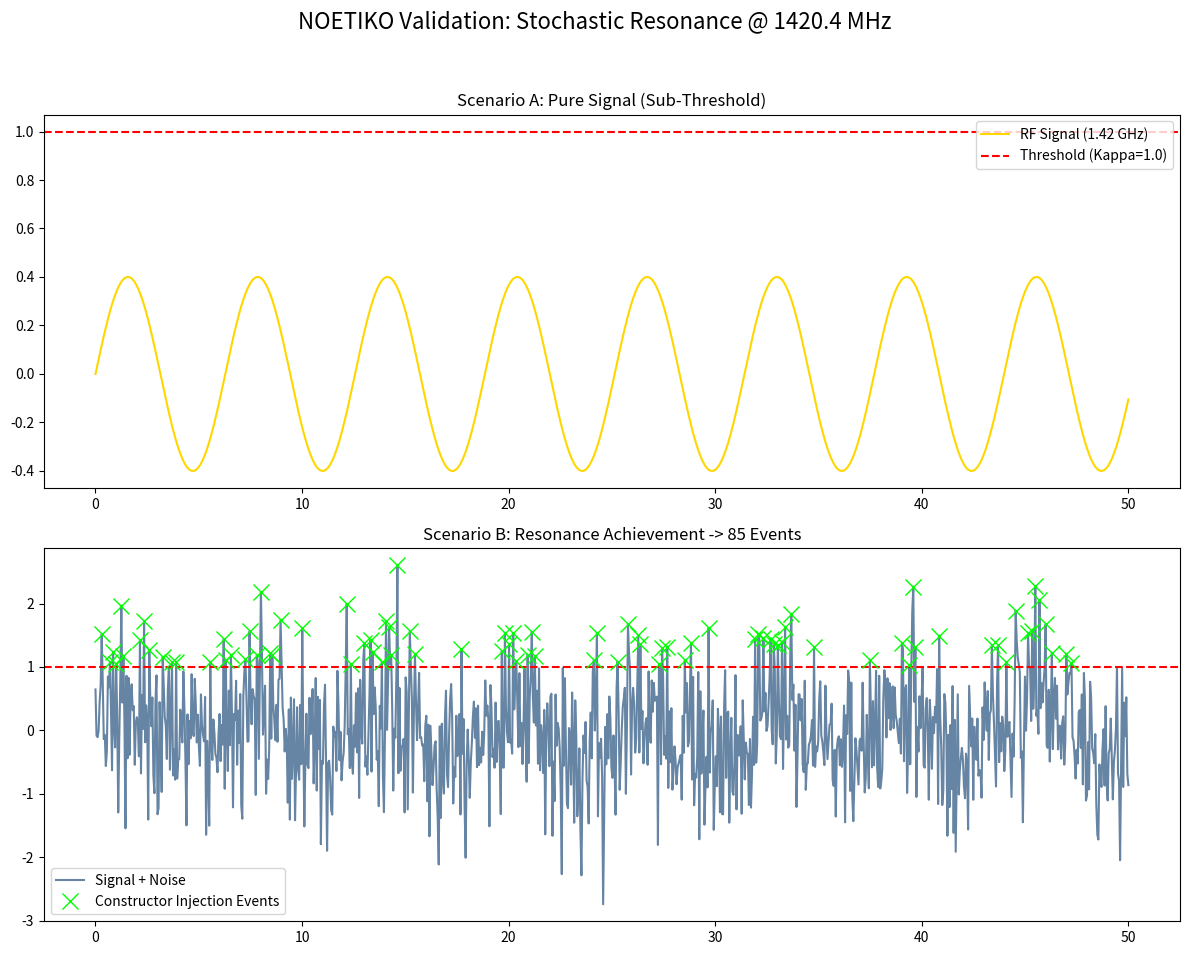
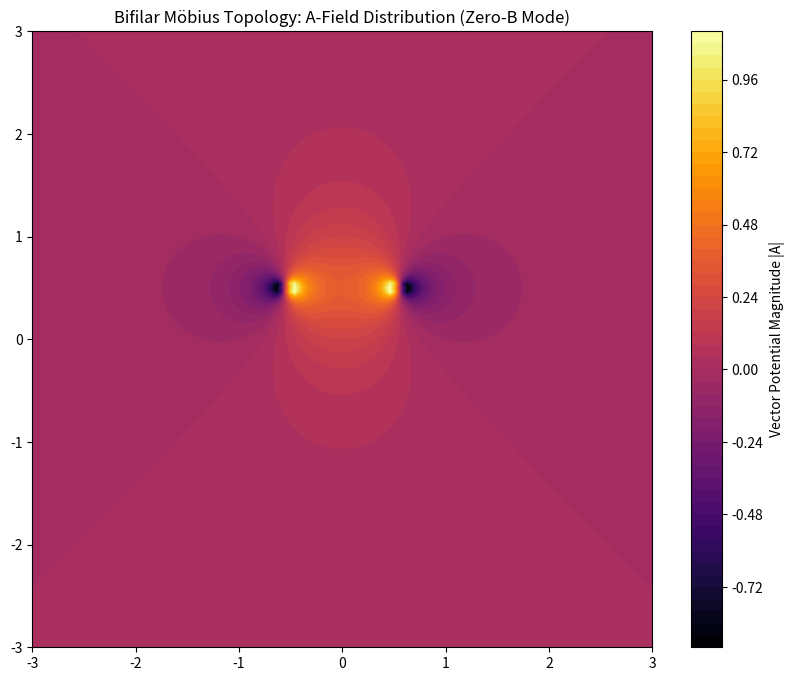
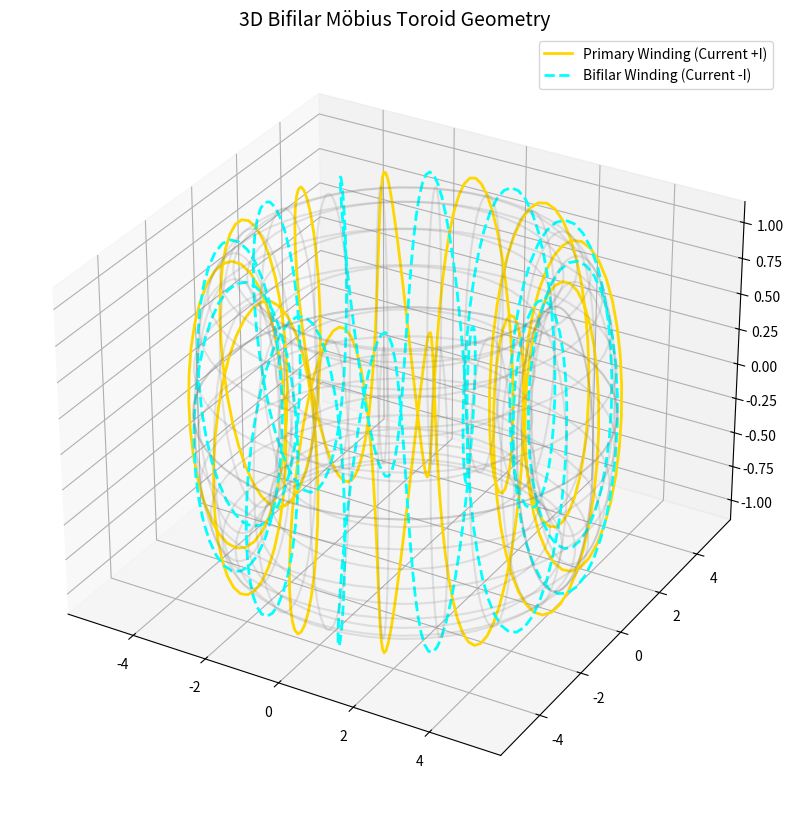

The matplotlib source for these figures, in order:
"""
PROJECT NOETIKO - VALIDATION SUITE v1.0 (STABLE)
[redacted]
License: MIT
[redacted]

SCIENTIFIC CONTEXT:
This suite validates the core postulates of the NOETIKO Trilogy (Zenodo, 2025):
1. Stochastic Resonance: Using thermal noise to bridge the Bio-Information Threshold (Kappa).
2. Vector Potential Topology: A-Field modulation in Zero-B-Field environments.
3. 3D Toroidal Manifold: Geometric validation of the Bifilar winding path.
"""

import numpy as np
import matplotlib.pyplot as plt
from scipy.signal import find_peaks
import os

# --- PHYSICAL CONSTANTS & CONFIGURATION ---
HYDROGEN_FREQ = 1.4204e9  # 1.4204 GHz (Hydrogen Line)
KB = 1.380649e-23         # Boltzmann Constant
TEMP_K = 310.15           # Biological Temperature (37°C)
KAPPA_THRESHOLD = 1.0     # Normalized Activation Energy (eV approx)

def ensure_results_dir():
    if not os.path.exists('results'):
        os.makedirs('results')

def simulate_stochastic_resonance():
    """
    Validates the 'Thermodynamic Paradox Solution'.
    """
    print(f"--- Initiating Bio-Signal Injection at {HYDROGEN_FREQ/1e9} GHz ---")
    
    t_points = 1000
    time = np.linspace(0, 50, t_points)
    
    signal_amp = 0.4 * KAPPA_THRESHOLD 
    carrier_wave = signal_amp * np.sin(time)
    
    noise_level = 1.8 
    thermal_noise = np.random.normal(0, noise_level * 0.4, t_points)
    
    combined_state = carrier_wave + thermal_noise
    peaks, _ = find_peaks(combined_state, height=KAPPA_THRESHOLD)
    
    plt.figure(figsize=(12, 10))
    plt.suptitle(f"NOETIKO Validation: Stochastic Resonance @ {HYDROGEN_FREQ/1e6} MHz", fontsize=16)
    
    plt.subplot(2, 1, 1)
    plt.plot(time, carrier_wave, color='#FFD700', label='RF Signal (1.42 GHz)')
    plt.axhline(y=KAPPA_THRESHOLD, color='red', linestyle='--', label=f'Threshold (Kappa={KAPPA_THRESHOLD})')
    plt.title('Scenario A: Pure Signal (Sub-Threshold)')
    plt.legend()
    
    plt.subplot(2, 1, 2)
    plt.plot(time, combined_state, color='#003366', alpha=0.6, label='Signal + Noise')
    plt.axhline(y=KAPPA_THRESHOLD, color='red', linestyle='--')
    plt.plot(time[peaks], combined_state[peaks], "x", color='#00FF00', markersize=12, label='Constructor Injection Events')
    plt.title(f'Scenario B: Resonance Achievement -> {len(peaks)} Events')
    plt.legend()
    
    plt.tight_layout(rect=[0, 0.03, 1, 0.95])
    ensure_results_dir()
    plt.savefig('results/Fig1_Stochastic_Resonance_Validation.png')
    print("SR Simulation complete.")

def simulate_vector_potential():
    """
    Simulates the Magnetic Vector Potential (A-Field) distribution (2D Cross-section).
    """
    print("--- Calculating 2D Vector Potential Topology ---")
    
    def get_A_field_magnitude(x, y, x_wire, y_wire, current, direction):
        r = np.sqrt((x - x_wire)**2 + (y - y_wire)**2)
        r = np.maximum(r, 0.05)
        return -direction * current * np.log(r)

    res = 150
    limit = 3
    x = np.linspace(-limit, limit, res)
    y = np.linspace(-limit, limit, res)
    X, Y = np.meshgrid(x, y)
    
    current_I = 1.0 
    wires = [(0.5, 0.5, 1), (0.6, 0.5, -1), (-0.5, 0.5, 1), (-0.6, 0.5, -1)]
    
    A_total = np.zeros((res, res))
    for dx, dy, direction in wires:
        A_total += get_A_field_magnitude(X, Y, dx, dy, current_I, direction)
        
    plt.figure(figsize=(10, 8))
    contour = plt.contourf(X, Y, A_total, levels=60, cmap='inferno')
    plt.colorbar(contour, label='Vector Potential Magnitude |A|')
    plt.title('Bifilar Möbius Topology: A-Field Distribution (Zero-B Mode)')
    ensure_results_dir()
    plt.savefig('results/Fig2_Bifilar_Topology_A_Field.png')
    print("2D Topology complete.")

def simulate_3d_torus_topology():
    """
    Generates a full 3D Visualization of the Bifilar Winding on the Toroidal Manifold.
    This resolves the 2D limitation by validating the spatial geometry.
    """
    print("--- Generating 3D Toroidal Manifold ---")
    
    # Needs 3D projection
    fig = plt.figure(figsize=(12, 10))
    ax = fig.add_subplot(111, projection='3d')
    
    # Torus Parameters
    R = 4  # Major radius
    r = 1  # Minor radius
    
    # Grid for Surface
    theta = np.linspace(0, 2 * np.pi, 60)
    phi = np.linspace(0, 2 * np.pi, 60)
    theta, phi = np.meshgrid(theta, phi)
    
    # Parametric equations
    x = (R + r * np.cos(theta)) * np.cos(phi)
    y = (R + r * np.cos(theta)) * np.sin(phi)
    z = r * np.sin(theta)
    
    # Plot Surface (Wireframe)
    ax.plot_wireframe(x, y, z, color='gray', alpha=0.2, rstride=3, cstride=3)
    
    # Bifilar Winding Calculation
    t = np.linspace(0, 2 * np.pi, 400)
    windings = 12
    
    # Wire 1 (Gold)
    x_w1 = (R + (r+0.1) * np.cos(windings*t)) * np.cos(t)
    y_w1 = (R + (r+0.1) * np.cos(windings*t)) * np.sin(t)
    z_w1 = (r+0.1) * np.sin(windings*t)
    
    # Wire 2 (Bifilar offset, creating counter-propagation path logic)
    # Note: Simplified visual representation of the path
    x_w2 = (R + (r+0.1) * np.cos(windings*t + np.pi)) * np.cos(t)
    y_w2 = (R + (r+0.1) * np.cos(windings*t + np.pi)) * np.sin(t)
    z_w2 = (r+0.1) * np.sin(windings*t + np.pi)

    ax.plot(x_w1, y_w1, z_w1, color='gold', linewidth=2, label='Primary Winding (Current +I)')
    ax.plot(x_w2, y_w2, z_w2, color='cyan', linewidth=2, linestyle='--', label='Bifilar Winding (Current -I)')
    
    ax.set_title("3D Bifilar Möbius Toroid Geometry", fontsize=14)
    ax.legend()
    
    ensure_results_dir()
    plt.savefig('results/Fig3_3D_Torus_Geometry.png')
    print("3D Topology complete.")

if __name__ == "__main__":
    simulate_stochastic_resonance()
    simulate_vector_potential()
    simulate_3d_torus_topology()
